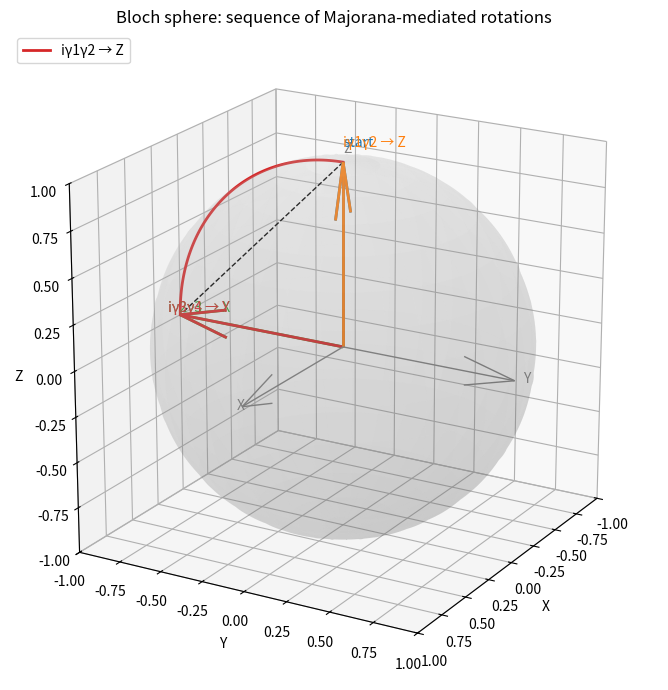

Python code for this plot:
#!/usr/bin/env python3
import numpy as np
import matplotlib
matplotlib.use('Agg')
import matplotlib.pyplot as plt
from mpl_toolkits.mplot3d import Axes3D


def rodrigues(v, k, theta):
    k = k / np.linalg.norm(k)
    return v * np.cos(theta) + np.cross(k, v) * np.sin(theta) + k * np.dot(k, v) * (1 - np.cos(theta))


def plot_bloch_path(save_path='bloch_exchange_path.png'):
    # Sphere mesh
    u = np.linspace(0, 2 * np.pi, 200)
    v = np.linspace(0, np.pi, 100)
    x = np.outer(np.cos(u), np.sin(v))
    y = np.outer(np.sin(u), np.sin(v))
    z = np.outer(np.ones_like(u), np.cos(v))

    fig = plt.figure(figsize=(7,7))
    ax = fig.add_subplot(111, projection='3d')
    ax.plot_surface(x, y, z, rstride=6, cstride=6, color='lightgray', alpha=0.14, linewidth=0)

    # Initial Bloch vector (north pole)
    v0 = np.array([0.0, 0.0, 1.0])

    # Define a sequence of effective doublet operators mapping to Pauli axes
    # e.g. iγ1γ2 -> Z, iγ2γ3 -> X, iγ3γ4 -> Y (axes are unit vectors)
    seq = [
        (np.array([0.0, 0.0, 1.0]), np.pi/2, 'iγ1γ2 → Z'),
        (np.array([1.0, 0.0, 0.0]), np.pi/2, 'iγ2γ3 → X'),
        (np.array([0.0, 1.0, 0.0]), np.pi/2, 'iγ3γ4 → Y'),
    ]

    points = [v0]
    labels = ['start']
    for axis, angle, name in seq:
        v_prev = points[-1]
        v_next = rodrigues(v_prev, axis, angle)
        points.append(v_next)
        labels.append(name)

    points = np.vstack(points)

    # Draw axes for reference
    def draw_axis(k, label):
        ax.quiver(0,0,0, k[0], k[1], k[2], length=1.0, color='gray', linewidth=1)
        ax.text(k[0]*1.05, k[1]*1.05, k[2]*1.05, label, color='gray')

    draw_axis(np.array([1.0,0.0,0.0]), 'X')
    draw_axis(np.array([0.0,1.0,0.0]), 'Y')
    draw_axis(np.array([0.0,0.0,1.0]), 'Z')

    # Plot points and connecting arcs
    colors = ['C0', 'C1', 'C2', 'C3']
    for i, p in enumerate(points):
        ax.quiver(0,0,0, p[0], p[1], p[2], length=1.0, color=colors[i%len(colors)], linewidth=2)
        ax.text(p[0]*1.08, p[1]*1.08, p[2]*1.08, labels[i], color=colors[i%len(colors)])

    # Draw arcs for each rotation
    for i, (axis, angle, name) in enumerate(seq):
        v_start = points[i]
        thetas = np.linspace(0, angle, 80)
        arc = np.array([rodrigues(v_start, axis, t) for t in thetas])
        ax.plot(arc[:,0], arc[:,1], arc[:,2], color='C3', linewidth=2, label=name if i==0 else '')

    # Draw full path connecting final back to start (optional visual)
    ax.plot(points[:,0], points[:,1], points[:,2], color='k', linestyle='--', linewidth=1)

    # Styling
    ax.set_box_aspect([1,1,1])
    ax.set_xlim([-1,1]); ax.set_ylim([-1,1]); ax.set_zlim([-1,1])
    ax.set_xlabel('X'); ax.set_ylabel('Y'); ax.set_zlabel('Z')
    ax.view_init(elev=20, azim=30)
    ax.set_title('Bloch sphere: sequence of Majorana-mediated rotations')

    # Legend and save
    ax.legend(loc='upper left')
    plt.tight_layout()
    plt.savefig(save_path, dpi=300)
    print(f"Saved Bloch path figure to {save_path}")


if __name__ == '__main__':
    plot_bloch_path('bloch_exchange_path.png')
